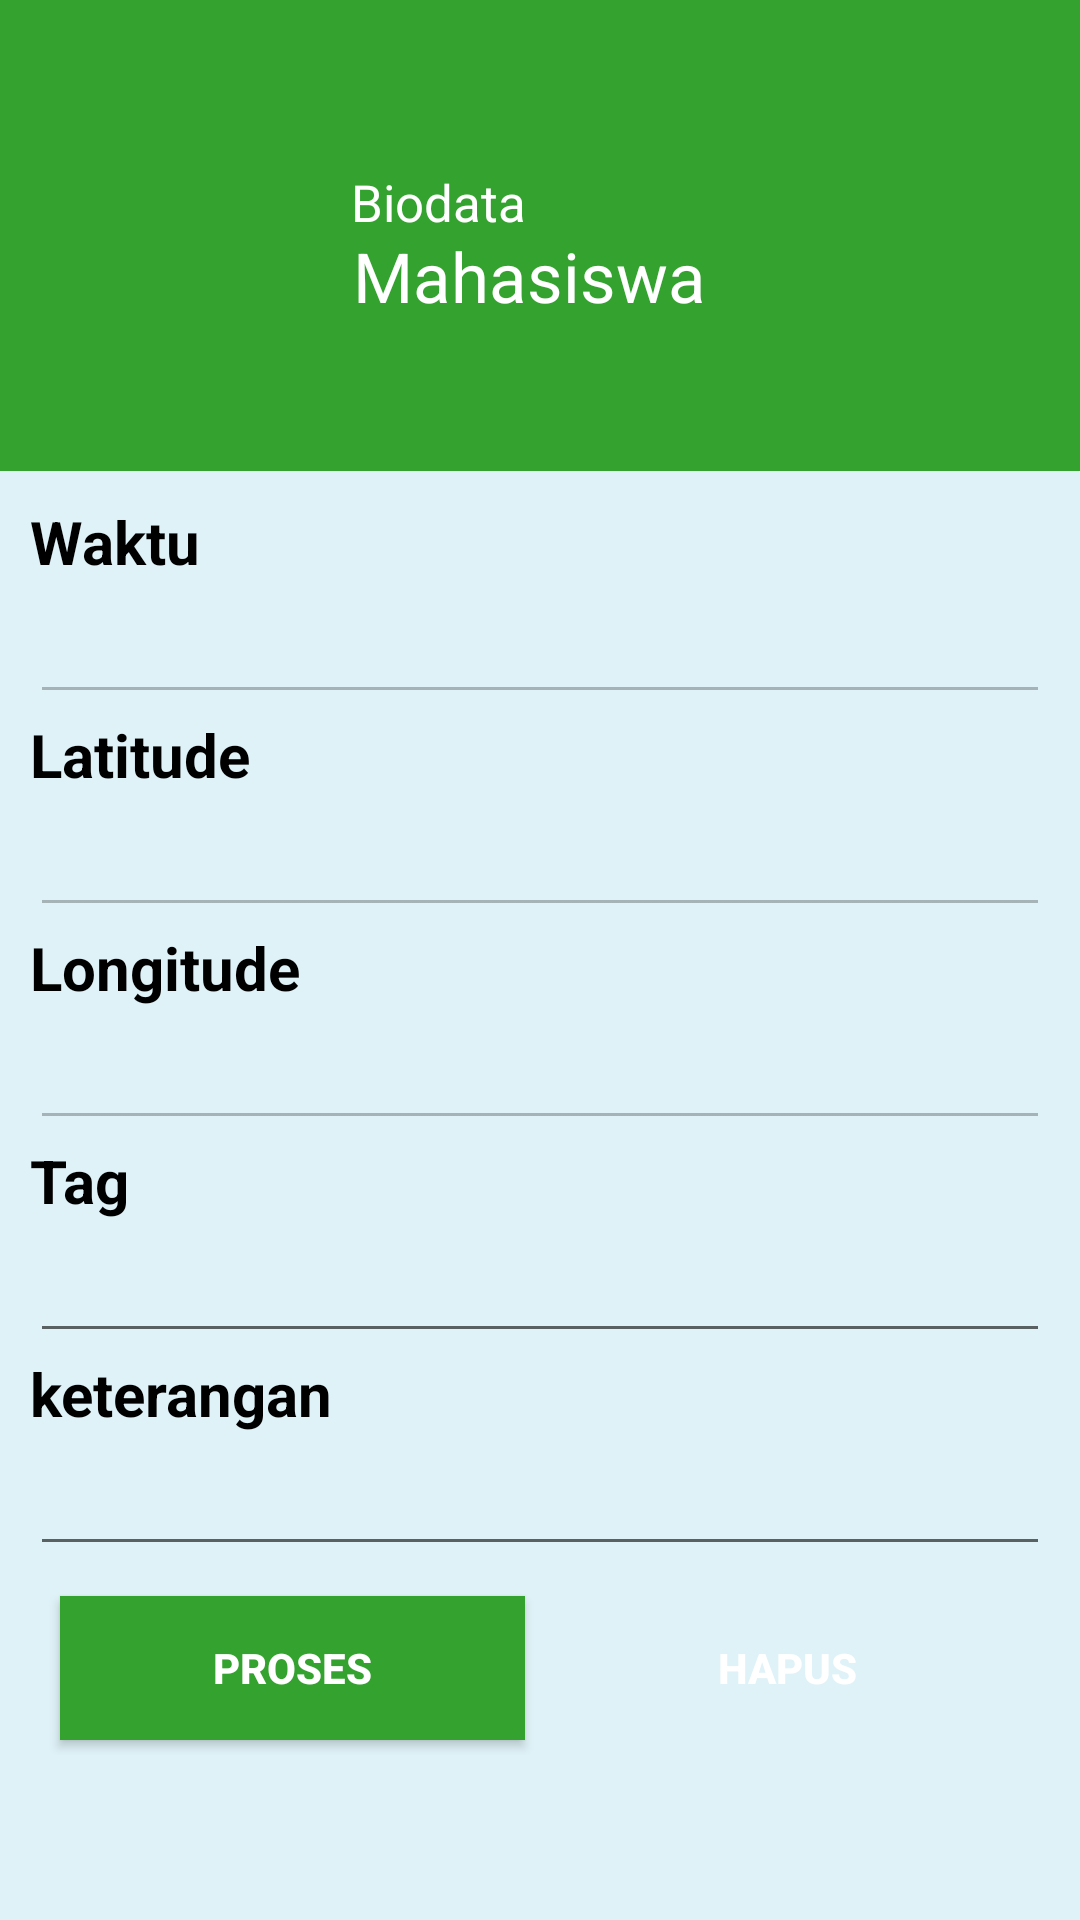

Android layout source for this screen:
<!-- AndroidManifest.xml: application theme AppTheme -->
<!-- res/layout/tracking.xml -->
<?xml version="1.0" encoding="utf-8"?>
<ScrollView xmlns:android="http://schemas.android.com/apk/res/android"
    xmlns:app="http://schemas.android.com/apk/res-auto"
    xmlns:tools="http://schemas.android.com/tools"
    android:layout_width="fill_parent"
    xmlns:card_view="http://schemas.android.com/apk/res-auto"
    android:background="#dff2f7"
    android:layout_height="fill_parent">


    <LinearLayout
        android:layout_width="fill_parent"
        android:layout_height="fill_parent"
        android:orientation="vertical" >
        

        <RelativeLayout
            android:layout_width="match_parent"
            android:layout_height="157dp"
            android:layout_weight="0"
            android:background="#33a22e">

            <androidx.constraintlayout.widget.ConstraintLayout
                android:layout_width="match_parent"
                android:layout_height="160dp"
                android:layout_alignParentStart="true"
                android:layout_alignParentTop="true"
                tools:ignore="RtlCompat">


                <TextView
                    android:id="@+id/spp1"
                    android:layout_width="230dp"
                    android:layout_height="34dp"
                    android:layout_marginTop="8dp"
                    android:layout_marginBottom="8dp"
                    android:text="Mahasiswa"
                    android:textColor="@color/white"
                    android:textSize="23dp"
                    app:layout_constraintBottom_toBottomOf="parent"
                    app:layout_constraintEnd_toEndOf="parent"
                    app:layout_constraintHorizontal_bias="0.282"
                    app:layout_constraintStart_toEndOf="@+id/imageView"
                    app:layout_constraintTop_toTopOf="parent"
                    app:layout_constraintVertical_bias="0.641" />

                <TextView
                    android:id="@+id/spp2"
                    android:layout_width="225dp"
                    android:layout_height="21dp"
                    android:layout_marginTop="56dp"
                    android:layout_marginEnd="8dp"
                    android:text="Biodata"
                    android:textColor="@color/white"
                    android:textSize="17dp"
                    app:layout_constraintEnd_toEndOf="parent"
                    app:layout_constraintHorizontal_bias="0.294"
                    app:layout_constraintStart_toEndOf="@+id/imageView"
                    app:layout_constraintTop_toTopOf="parent" />

                <ImageView
                    android:id="@+id/imageView"
                    android:layout_width="100dp"
                    android:layout_height="220dp"
                    android:layout_marginEnd="8dp"
                    android:layout_marginBottom="8dp"
                    android:src="@drawable/tracking"
                    app:layout_constraintBottom_toBottomOf="parent"
                    app:layout_constraintEnd_toEndOf="parent"
                    app:layout_constraintHorizontal_bias="0.052"
                    app:layout_constraintStart_toStartOf="parent"
                    app:layout_constraintTop_toTopOf="parent"
                    app:layout_constraintVertical_bias="0.45" />


            </androidx.constraintlayout.widget.ConstraintLayout>

        </RelativeLayout>
        


        

    <LinearLayout
        android:padding="10dp"
        android:layout_width="fill_parent"
        android:layout_height="fill_parent"
        android:orientation="vertical" >


    <TextView
            android:layout_width="fill_parent"
            android:layout_height="wrap_content"
            android:text="Waktu"
            android:textColor="#000000"
            android:textSize="20sp"
            android:textStyle="bold"/>

        


        
        <EditText
            android:id="@+id/txtwaktu"
            android:layout_width="fill_parent"
            android:layout_height="wrap_content"
            android:enabled="false"

            android:textColor="#000000"
            android:textSize="20sp" />
        
        <TextView
            android:layout_width="fill_parent"
            android:layout_height="wrap_content"
            android:text="Latitude"
            android:textColor="#000000"
            android:textSize="20sp"
            android:textStyle="bold"/>

        
        <EditText
            android:id="@+id/txtlatitude"
            android:layout_width="fill_parent"
            android:layout_height="wrap_content"
            android:enabled="false"
            android:textColor="#000000"
            android:textSize="20sp" />
        <TextView
            android:layout_width="fill_parent"
            android:layout_height="wrap_content"
            android:text="Longitude"
            android:textColor="#000000"
            android:textSize="20sp"
            android:textStyle="bold"/>

        
        <EditText
            android:id="@+id/txtlongitude"
            android:layout_width="fill_parent"
            android:layout_height="wrap_content"
            android:enabled="false"
            android:textColor="#000000"
            android:textSize="20sp" />
        <TextView
            android:layout_width="fill_parent"
            android:layout_height="wrap_content"
            android:text="Tag"
            android:textColor="#000000"
            android:textSize="20sp"
            android:textStyle="bold"/>

        
        <EditText
            android:id="@+id/txttag"
            android:layout_width="fill_parent"
            android:layout_height="wrap_content"
            android:textSize="20sp"
            android:textColor="#000000" />

        
        


        

        <TextView
            android:layout_width="fill_parent"
            android:layout_height="wrap_content"
            android:text="keterangan"
            android:textColor="#000000"
            android:textSize="20sp"
            android:textStyle="bold"/>

        
        <EditText
            android:id="@+id/txtketerangan"
            android:layout_width="fill_parent"
            android:layout_height="wrap_content"
            android:textSize="20sp"
            android:textColor="#000000" />
        
        
        


        <LinearLayout
            android:layout_margin="5dp"
            android:orientation="horizontal"
            android:layout_width="fill_parent"
            android:layout_height="wrap_content">

            <Button
                android:id="@+id/btnproses"
                android:layout_width="0dp"
                android:layout_weight="1"
                android:layout_height="wrap_content"
                android:textColor="#fff"
                android:background="#33a22e"
                 android:layout_margin="5dip"
                android:textStyle="bold"
                android:text="Proses" />

            <Button
                android:id="@+id/btnhapus"
                android:layout_width="0dp"
                android:layout_weight="1"
                android:layout_height="wrap_content"
                android:layout_margin="5dip"
                android:text="Hapus"
                android:textColor="#fff"
                android:background="@drawable/mybutton"
                android:textStyle="bold" />

        </LinearLayout>
    </LinearLayout>


    </LinearLayout>

</ScrollView>
<!-- resources referenced by this layout -->
<resources>
  <color name="white">#FFFFFF</color>
</resources>
